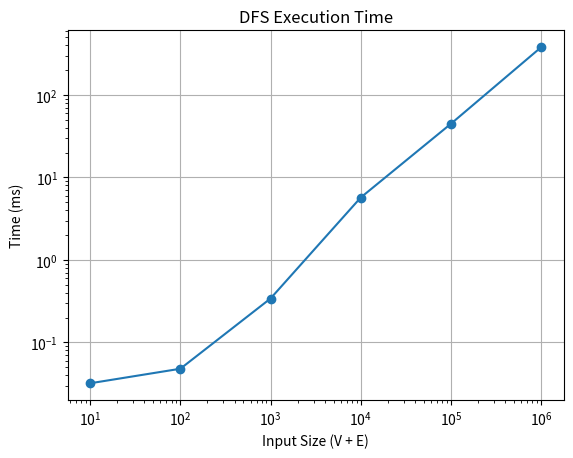

The script that saved this image: (Note: this script raises an exception after producing the figure.)
import matplotlib.pyplot as plt

# Data
sizes = [10**1, 10**2, 10**3, 10**4, 10**5, 10**6]

dfs_times = [0.032, 0.048, 0.341, 5.708, 44.721, 378.641]
bfs_times = [0.009, 0.047, 0.336, 5.563, 43.594, 356.955]
toposort_times = [0.007, 0.114, 0.394, 2.505, 41.376, 290.298]
scc_times = [0.060, 0.085, 0.697, 6.757, 71.077, 852.924]
bipartite_times = [0.008, 0.036, 0.244, 6.775, 50.193, 363.856]

# Plotting function
def plot_algorithm(name, times):
    plt.figure()
    plt.plot(sizes, times, marker='o')
    plt.xscale('log')
    plt.yscale('log')
    plt.title(f'{name} Execution Time')
    plt.xlabel('Input Size (V + E)')
    plt.ylabel('Time (ms)')
    plt.grid(True)
    plt.savefig("./plots/" + name + ".jpg")
    # plt.show()

# Plot for each algorithm
plot_algorithm('DFS', dfs_times)
plot_algorithm('BFS', bfs_times)
plot_algorithm('Topological Sort', toposort_times)
plot_algorithm('SCC', scc_times)
plot_algorithm('Bipartite Check', bipartite_times)
